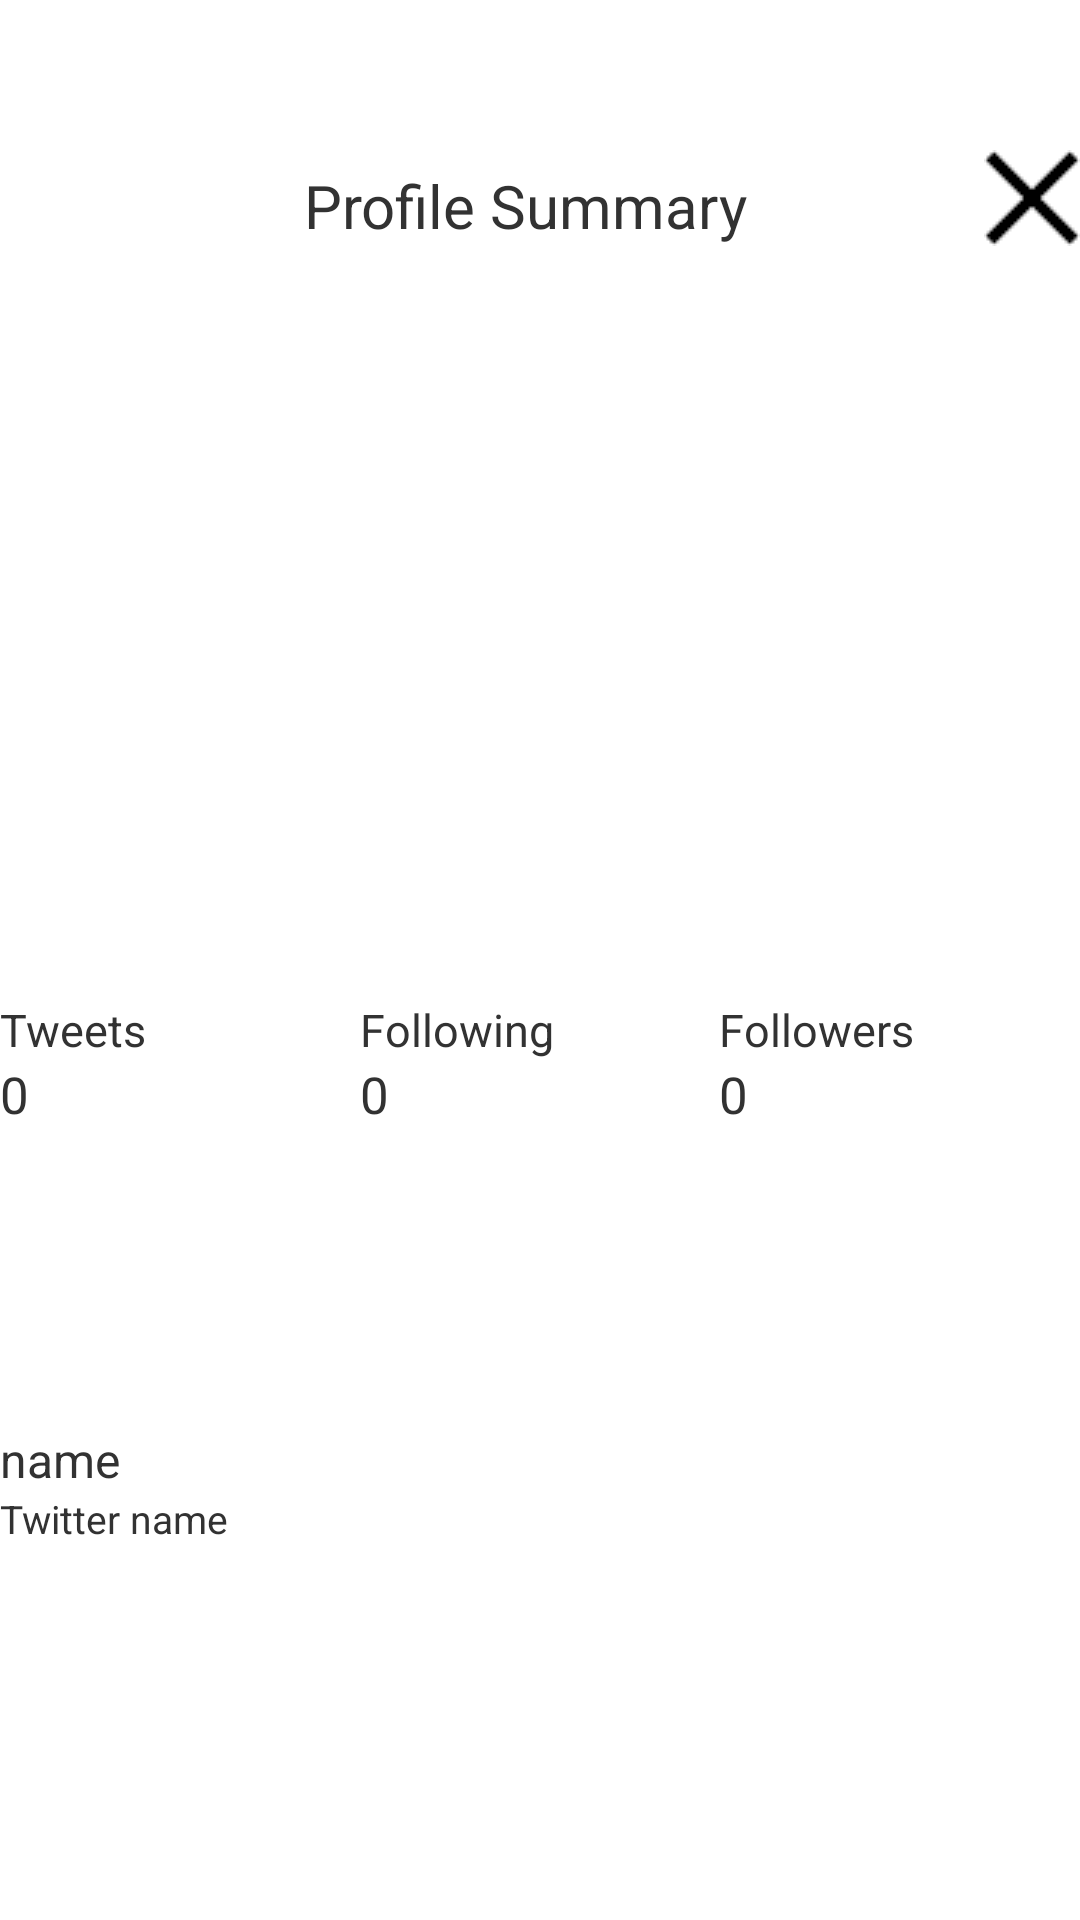

The Android layout XML behind this screen, and the referenced resources:
<!-- AndroidManifest.xml: application theme CustomActionBarTheme -->
<!-- res/layout/profile_fragment.xml -->
<?xml version="1.0" encoding="utf-8"?>
<LinearLayout
    xmlns:android="http://schemas.android.com/apk/res/android"
    android:orientation="vertical"
    android:layout_width="match_parent"
    android:layout_height="match_parent"
    android:background="#ffffff">
    <LinearLayout
        android:orientation="horizontal"
        android:layout_width="match_parent"
        android:layout_height="0dp"
        android:layout_weight=".10"
        android:gravity="bottom">
        <LinearLayout
            android:orientation="vertical"
            android:layout_width="0dp"
            android:layout_height="match_parent"
            android:layout_weight=".45"
            android:gravity="bottom">
            <TextView
                android:layout_width="wrap_content"
                android:layout_height="wrap_content"
                android:text="Profile Summary"
                android:layout_gravity="right"
                android:textSize="20sp" />
        </LinearLayout>
       <LinearLayout
           android:orientation="vertical"
           android:layout_width="0dp"
           android:layout_height="match_parent"
           android:layout_weight=".20"
           android:gravity="bottom">
           <ImageButton
               android:id="@+id/exitProfileButton"
               android:layout_width="wrap_content"
               android:layout_height="wrap_content"
               android:src="@drawable/x_button"
               android:layout_gravity="right"
               android:background="#ffffff" />
       </LinearLayout>
    </LinearLayout>
    <LinearLayout
        android:id="@+id/headerLayout"
        android:layout_width="match_parent"
        android:layout_height="0dp"
        android:layout_weight=".30">
        <ImageView
            android:id="@+id/headerImageView"
            android:layout_width="match_parent"
            android:layout_height="match_parent"
            android:scaleType="fitXY"
            android:src="@drawable/default_header"/>
    </LinearLayout>
    <LinearLayout
        android:orientation="vertical"
        android:layout_width="match_parent"
        android:layout_height="0dp"
        android:layout_weight=".18">
        <LinearLayout
            android:orientation="horizontal"
            android:layout_width="match_parent"
            android:layout_height="match_parent"
            android:layout_marginTop="5sp">
            <LinearLayout
                android:layout_width="wrap_content"
                android:layout_height="match_parent">
                <ImageView
                    android:id="@+id/profiePictureImageView"
                    android:layout_width="wrap_content"
                    android:layout_height="wrap_content"
                    android:adjustViewBounds="true"
                    android:scaleType="fitXY"
                    android:src="@drawable/default_profile_picture"/>
            </LinearLayout>
            <LinearLayout
                android:orientation="vertical"
                android:id="@+id/tweetsLayout"
                android:layout_width="0dp"
                android:layout_height="wrap_content"
                android:layout_weight=".20"
                android:layout_below="@id/headerLayout"
                android:layout_toRightOf="@id/profiePictureImageView">
                <TextView
                    android:id="@+id/tweetsTextView"
                    android:layout_width="wrap_content"
                    android:layout_height="wrap_content"
                    android:textSize="15sp"
                    android:text="Tweets"
                    />
                <TextView
                    android:id="@+id/tweetsNumberTextView"
                    android:layout_width="wrap_content"
                    android:layout_height="wrap_content"
                    android:textSize="17sp"
                    android:text="0"/>
            </LinearLayout>
            <LinearLayout
                android:orientation="vertical"
                android:id="@+id/followingLayout"
                android:layout_width="0sp"
                android:layout_height="wrap_content"
                android:layout_weight=".20"
                android:layout_below="@id/headerLayout"
                android:layout_toRightOf="@id/tweetsLayout">
                <TextView
                    android:id="@+id/followingTextView"
                    android:layout_width="wrap_content"
                    android:layout_height="wrap_content"
                    android:text="Following"
                    android:textSize="15sp"
                    />
                <TextView
                    android:id="@+id/followingNumberTextView"
                    android:layout_width="wrap_content"
                    android:layout_height="wrap_content"
                    android:textSize="17sp"
                    android:text="0"/>
            </LinearLayout>
            <LinearLayout
                android:orientation="vertical"
                android:id="@+id/followersLayout"
                android:layout_width="0dp"
                android:layout_height="wrap_content"
                android:layout_weight=".20"
                android:layout_below="@id/headerLayout"
                android:layout_toRightOf="@id/followingLayout">
                <TextView
                    android:id="@+id/followersTextView"
                    android:layout_width="wrap_content"
                    android:layout_height="wrap_content"
                    android:text="Followers"
                    android:textSize="15sp"/>
                <TextView
                    android:id="@+id/followersNumberTextView"
                    android:layout_width="wrap_content"
                    android:layout_height="wrap_content"
                    android:textSize="17sp"
                    android:text="0"/>
            </LinearLayout>
        </LinearLayout>

    </LinearLayout>
    <LinearLayout
        android:orientation="vertical"
        android:layout_width="match_parent"
        android:layout_height="0dp"
        android:layout_weight=".20">
        <TextView
            android:id="@+id/userNameTextView"
            android:layout_width="wrap_content"
            android:layout_height="wrap_content"
            android:text="name"
            android:textSize="16sp"/>
        <LinearLayout
            android:orientation="horizontal"
            android:layout_width="match_parent"
            android:layout_height="wrap_content">
            <TextView
                android:id="@+id/twitterNameTextView"
                android:layout_width="wrap_content"
                android:layout_height="wrap_content"
                android:text="Twitter name"
                android:textSize="13sp"/>

        </LinearLayout>
    </LinearLayout>
</LinearLayout>
<!-- resources referenced by this layout -->
<resources>
  <!-- drawable x_button: png bitmap (drawable, 461 bytes) -->
  <style name="CustomActionBarTheme" parent="@android:style/Theme.Holo.Light">
          <item name="android:actionBarStyle">@style/MyActionBarTheme</item>
      </style>
  <style name="MyActionBarTheme" parent="@android:style/Widget.Holo.Light.ActionBar">
          <item name="android:background">#ff15a3f7</item>
          <item name="android:titleTextStyle">@style/myTheme.ActionBar.Text</item>
          <item name="android:icon">@android:color/transparent</item>
  
      </style>
  <style name="myTheme.ActionBar.Text" parent="@android:style/TextAppearance">
          <item name="android:textColor">@android:color/white</item>
      </style>
</resources>
